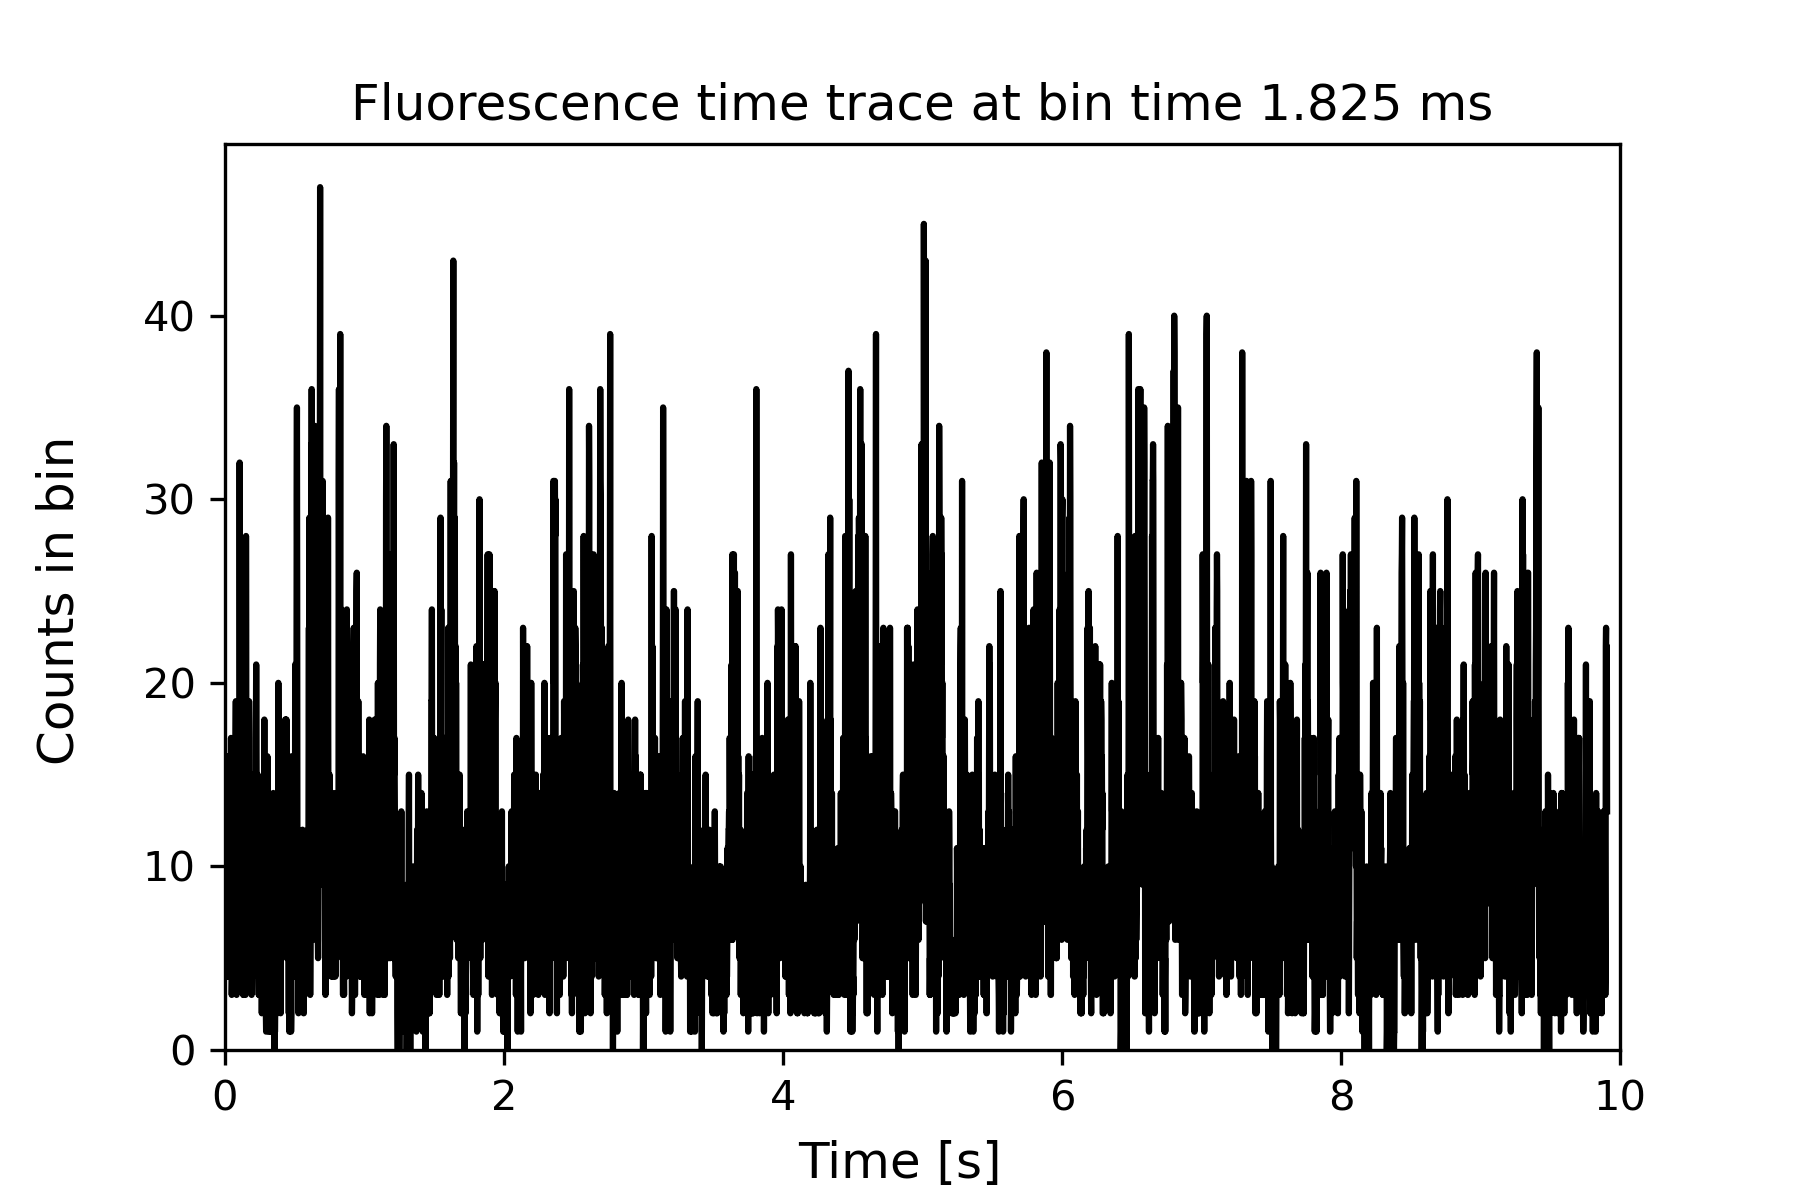

Values plotted in this chart, from the file beside it:
0.0009127083562153441, 4.0
0.002738, 9.0
0.004564, 10.0
0.006389, 10.0
0.008214, 9.0
0.01004, 8.0
0.01187, 7.0
0.01369, 6.0
0.01552, 15.0
0.01734, 16.0
0.01917, 6.0
0.02099, 7.0
0.02282, 7.0
0.02464, 6.0
0.02647, 4.0
0.02829, 6.0
0.03012, 5.0
0.03194, 4.0
0.03377, 4.0
0.0356, 6.0
0.03742, 6.0
0.03925, 12.0
0.04107, 10.0
0.0429, 17.0
0.04472, 7.0
0.04655, 11.0
0.04837, 3.0
0.0502, 4.0
0.05202, 9.0
0.05385, 4.0
0.05568, 7.0
0.0575, 4.0
0.05933, 11.0
0.06115, 9.0
0.06298, 17.0
0.0648, 8.0
0.06663, 10.0
0.06845, 7.0
0.07028, 5.0
0.0721, 4.0
0.07393, 8.0
0.07575, 17.0
0.07758, 19.0
0.07941, 14.0
0.08123, 5.0
0.08306, 3.0
0.08488, 11.0
0.08671, 11.0
0.08853, 9.0
0.09036, 13.0
0.09218, 5.0
0.09401, 13.0
0.09583, 12.0
0.09766, 14.0
0.09949, 14.0
0.1013, 9.0
0.1031, 17.0
0.105, 32.0
0.1068, 21.0
0.1086, 13.0
0.1104, 16.0
... 5,367 more rows
